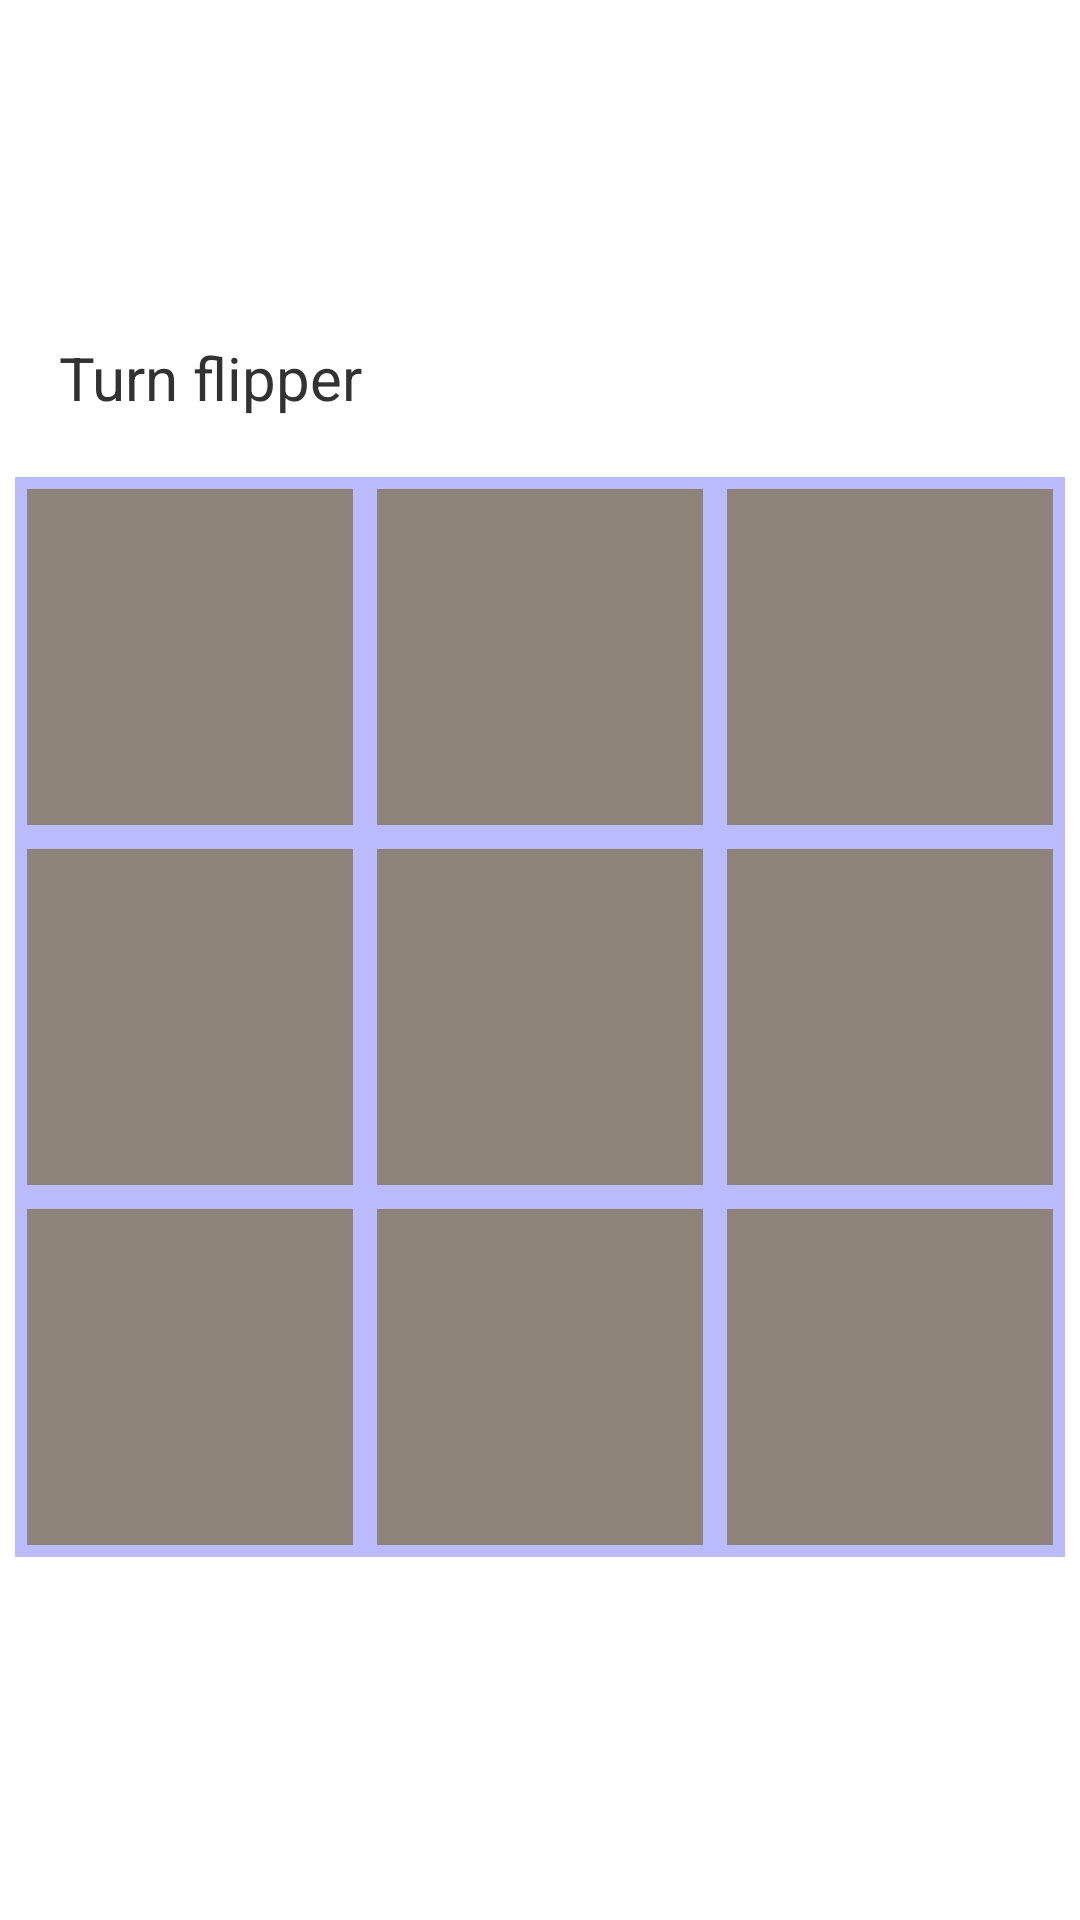

Reconstruct the res/layout file that produces this screen, plus the resources it refers to.
<!-- AndroidManifest.xml: application theme AppTheme -->
<!-- res/layout/activity_game.xml -->
<LinearLayout
    android:orientation="vertical"
    android:drawableBottom="@android:color/black"             android:drawableLeft="@android:color/black"             android:drawableRight="@android:color/black"             android:drawableTop="@android:color/black"             android:layout_width="fill_parent"
    android:layout_height="fill_parent"
    xmlns:android="http://schemas.android.com/apk/res/android"
    android:background="@drawable/b3"
    android:gravity="center"
    android:weightSum="1">

    <TableRow
        android:layout_width="match_parent"
        android:layout_height="wrap_content"
        android:padding="20dp">


        <TextView
            android:drawableBottom="@android:color/black"             android:drawableLeft="@android:color/black"             android:drawableRight="@android:color/black"             android:drawableTop="@android:color/black"             android:layout_width="fill_parent"
            android:layout_height="wrap_content"
            android:layout_gravity="center"
            android:textSize="20sp"
            android:text="Turn flipper"
            android:id="@+id/TurnState" />

        </TableRow>

    <LinearLayout
        android:orientation="vertical"
        android:layout_width="350dp"
        android:layout_height="350dp"
        android:weightSum="1"
        android:layout_weight="0.17">

        <TableRow
            android:drawableBottom="@android:color/black"             android:drawableLeft="@android:color/black"             android:drawableRight="@android:color/black"             android:drawableTop="@android:color/black"             android:layout_width="fill_parent"
            android:layout_height="wrap_content"
            android:id="@+id/tableRow1">

            <TextView
                android:id="@+id/textView1"
                style="@style/fieldStyle" />
            <TextView
                android:id="@+id/textView2"
                style="@style/fieldStyle" />
            <TextView
                android:id="@+id/textView3"
                style="@style/fieldStyle" />
        </TableRow>

        <TableRow
            android:drawableBottom="@android:color/black"             android:drawableLeft="@android:color/black"             android:drawableRight="@android:color/black"             android:drawableTop="@android:color/black"             android:layout_width="fill_parent"
            android:layout_height="wrap_content"
            android:id="@+id/tableRow2">

            <TextView
                android:id="@+id/textView4"
                style="@style/fieldStyle" />
            <TextView
                android:id="@+id/textView5"
                style="@style/fieldStyle" />
            <TextView
                android:id="@+id/textView6"
                style="@style/fieldStyle" />
        </TableRow>

        <TableRow
           android:layout_width="fill_parent"
            android:layout_height="wrap_content"
            android:id="@+id/tableRow3">

            <TextView
                android:id="@+id/textView7"
                style="@style/fieldStyle" />
            <TextView
                android:id="@+id/textView8"
                style="@style/fieldStyle" />

            <TextView
                android:id="@+id/textView9"
                style="@style/fieldStyle" />
        </TableRow>


    </LinearLayout>
</LinearLayout>
<!-- resources referenced by this layout -->
<resources>
  <style name="fieldStyle">
          <item name="android:layout_height">120dp</item>
          <item name="android:layout_width">50dp</item>
          <item name="android:background">@drawable/custom_borders</item>
          <item name="android:gravity">center</item>
          <item name="android:textSize">70sp</item>
          <item name="android:layout_weight">1</item>
          <item name="android:onClick">useField</item>
          <item name="android:clickable">true</item>
          <item name="android:text">""</item>
  
      </style>
  <style name="AppTheme" parent="android:Theme.Light">
          
      </style>
  <!-- drawable custom_borders (drawable) -->
  <?xml version="1.0" encoding="utf-8"?>
  <selector xmlns:android="http://schemas.android.com/apk/res/android">
  
      <item android:state_pressed="true" >
  
          <shape android:shape="rectangle" >
              <solid android:color="#ff786d99" />
  
              <stroke
                  android:width="4dp"
                  android:color="#ff989aff" />
          </shape>
      </item>
  
      <item>
          <shape android:shape="rectangle" >
              <solid android:color="#86261400" />
  
              <stroke
                  android:width="4dp"
                  android:color="#ffbbbbff" />
          </shape>
      </item>
  
  </selector>
</resources>
